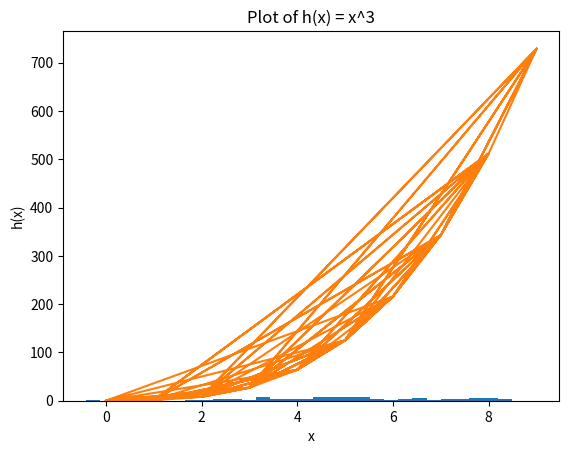

Source code (Python):
#Author: Gustavo Fernandes
import numpy as np  # import numpy library
import matplotlib.pyplot as plt  # import matplotlib library

normalrandom = np.random.normal(loc=5, scale=2, size=100) 
plt.hist(normalrandom, bins=30)  
plt.show() 

x = np.random.randint(0, 10, 100)  
h = x**3  
plt.plot(x, h)  
plt.xlabel('x') 
plt.ylabel('h(x)')  
plt.title('Plot of h(x) = x^3')  
plt.show() 

